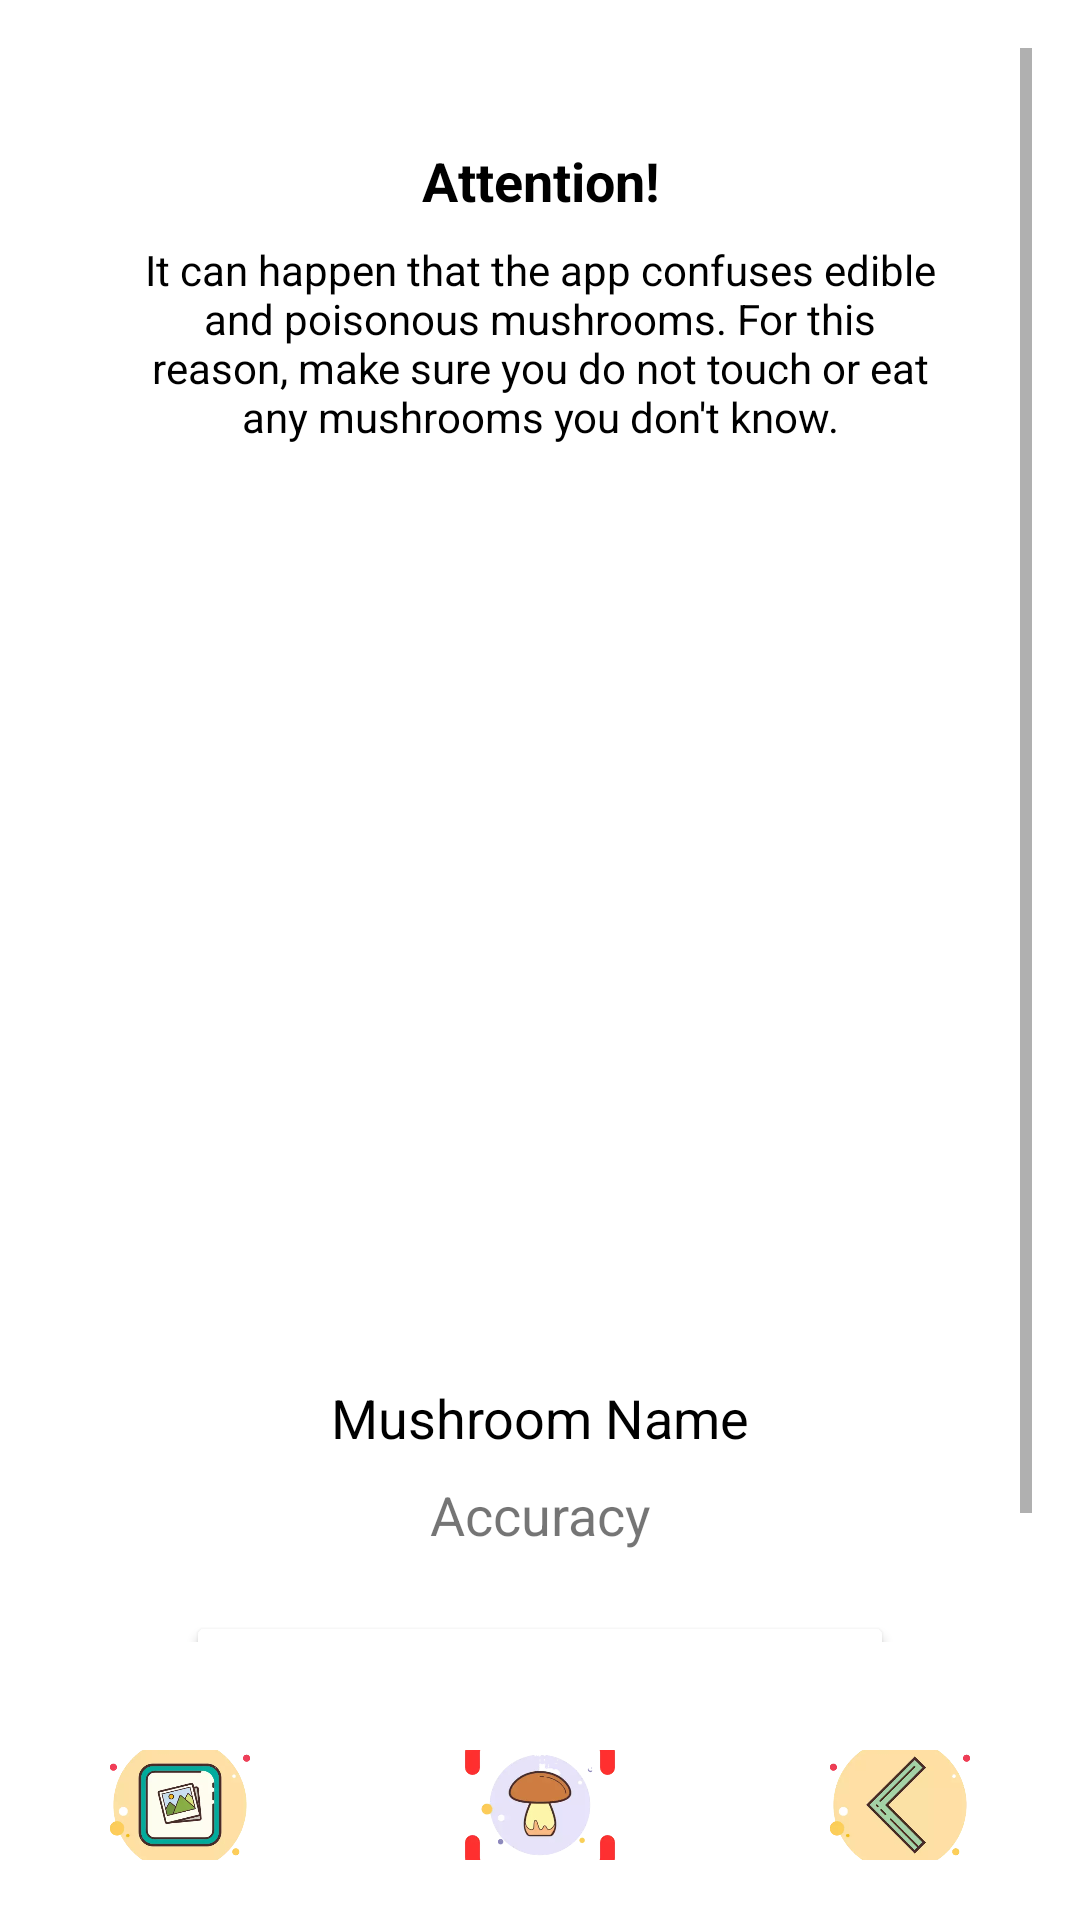

Produce the Android XML layout that renders to this screen, including the resource entries it uses.
<!-- AndroidManifest.xml: application theme Theme.MushyMatch -->
<!-- res/layout/activity_detection.xml -->
<?xml version="1.0" encoding="utf-8"?>
<androidx.constraintlayout.widget.ConstraintLayout xmlns:android="http://schemas.android.com/apk/res/android"
    xmlns:app="http://schemas.android.com/apk/res-auto"
    xmlns:tools="http://schemas.android.com/tools"
    android:layout_width="match_parent"
    android:layout_height="match_parent"
    tools:context=".view.scan.DetectionActivity">


    <LinearLayout
        android:id="@+id/content_begin"
        android:layout_width="match_parent"
        android:layout_height="0dp"
        android:orientation="vertical"
        android:padding="16dp"
        android:visibility="gone"
        app:layout_constraintBottom_toTopOf="@+id/linearLayout"
        app:layout_constraintEnd_toEndOf="parent"
        app:layout_constraintStart_toStartOf="parent"
        app:layout_constraintTop_toTopOf="parent"
        tools:ignore="UseCompoundDrawables">

        <ImageView
            android:id="@+id/imageView4"
            android:layout_width="match_parent"
            android:layout_height="400dp"
            android:layout_marginBottom="8dp"
            android:layout_marginTop="40dp"
            android:src="@drawable/mushroom" />

        <TextView
            android:id="@+id/textView6"
            android:layout_width="match_parent"
            android:layout_height="wrap_content"
            android:text="@string/mulai_deteksi_jamur"
            android:textAlignment="center"
            android:textColor="@color/black"
            android:textSize="24sp"
            android:textStyle="bold" />
    </LinearLayout>

    <ScrollView
        android:id="@+id/content_result"
        android:layout_width="match_parent"
        android:layout_height="0dp"
        android:background="@color/white"
        android:padding="16dp"
        android:visibility="visible"
        app:layout_constraintBottom_toTopOf="@+id/guideline"
        app:layout_constraintEnd_toEndOf="parent"
        app:layout_constraintStart_toStartOf="parent"
        app:layout_constraintTop_toTopOf="parent">

        <LinearLayout
            android:layout_width="match_parent"
            android:layout_height="0dp"
            android:orientation="vertical"
            android:padding="16dp"
            app:layout_constraintBottom_toTopOf="@+id/linearLayout"
            app:layout_constraintEnd_toEndOf="parent"
            app:layout_constraintStart_toStartOf="parent"
            app:layout_constraintTop_toTopOf="parent">

            <LinearLayout
                android:layout_width="match_parent"
                android:layout_height="wrap_content"
                android:background="@color/warning"
                android:orientation="vertical"
                android:padding="16dp"
                app:layout_constraintTop_toTopOf="@+id/content_result">

                <TextView
                    android:layout_width="match_parent"
                    android:layout_height="wrap_content"
                    android:layout_marginBottom="8dp"
                    android:text="@string/attention"
                    android:textAlignment="center"
                    android:textColor="@color/black"
                    android:textSize="18sp"
                    android:textStyle="bold" />

                <TextView
                    android:layout_width="match_parent"
                    android:layout_height="wrap_content"
                    android:text="@string/warning_msg"
                    android:textAlignment="center"
                    android:textColor="@color/black"
                    android:textSize="14sp"

                    />
            </LinearLayout>

            <ImageView
                android:id="@+id/previewImage"
                android:layout_width="280dp"
                android:layout_height="280dp"
                android:layout_gravity="center"
                android:layout_marginTop="8dp"
                android:layout_marginBottom="8dp"
                tools:srcCompat="@tools:sample/backgrounds/scenic" />

            <TextView
                android:id="@+id/tv_result_name"
                android:layout_width="match_parent"
                android:layout_height="wrap_content"
                android:layout_marginBottom="8dp"
                android:text="@string/mushroom_name"
                android:textAlignment="center"
                android:textColor="@color/black"
                android:textSize="18sp" />

            <TextView
                android:id="@+id/tv_result_accuracy"
                android:layout_width="match_parent"
                android:layout_height="wrap_content"
                android:layout_marginBottom="20dp"
                android:text="@string/accuracy"
                android:textAlignment="center"
                android:textSize="18sp" />


            <Button
                android:id="@+id/btn_more_information"
                android:layout_width="match_parent"
                android:layout_height="60dp"
                android:layout_gravity="center_horizontal"
                android:layout_marginHorizontal="30dp"
                android:backgroundTint="@color/sea_green"
                android:text="@string/more_information" />


            
            
            
            
            
            

        </LinearLayout>
    </ScrollView>


    <ImageView
        android:id="@+id/flashlight"
        android:layout_width="60dp"
        android:layout_height="60dp"
        android:layout_marginTop="16dp"
        android:layout_marginEnd="16dp"
        android:visibility="gone"
        app:layout_constraintEnd_toEndOf="parent"
        app:layout_constraintTop_toTopOf="parent"
        app:srcCompat="@drawable/ic_flash" />

    <androidx.constraintlayout.widget.Guideline
        android:id="@+id/guideline"
        android:layout_width="wrap_content"
        android:layout_height="wrap_content"
        android:orientation="horizontal"
        android:paddingVertical="8dp"
        app:layout_constraintGuide_percent="0.88" />

    <LinearLayout
        android:id="@+id/linearLayout"
        android:layout_width="match_parent"
        android:layout_height="0dp"
        android:background="@color/white"
        android:gravity="center"
        android:orientation="horizontal"
        android:paddingVertical="20dp"
        app:layout_constraintBottom_toBottomOf="parent"
        app:layout_constraintTop_toBottomOf="@id/guideline">

        <ImageView
            android:id="@+id/importImage"
            android:layout_width="60dp"
            android:layout_height="60dp"
            android:layout_weight="1"
            android:contentDescription="@string/import_image"
            app:layout_constraintBottom_toBottomOf="parent"
            app:layout_constraintEnd_toEndOf="parent"
            app:layout_constraintStart_toStartOf="parent"
            app:srcCompat="@drawable/ic_import_img" />

        <ImageView
            android:id="@+id/captureImage"
            android:layout_width="60dp"
            android:layout_height="60dp"
            android:layout_weight="1"
            android:contentDescription="@string/ambil_gambar"
            app:layout_constraintBottom_toBottomOf="parent"
            app:layout_constraintEnd_toEndOf="parent"
            app:layout_constraintStart_toStartOf="parent"
            app:srcCompat="@drawable/ic_scan" />

        <ImageView
            android:id="@+id/back"
            android:layout_width="60dp"
            android:layout_height="60dp"
            android:layout_weight="1"
            android:contentDescription="@string/kembali"
            app:layout_constraintBottom_toBottomOf="parent"
            app:layout_constraintEnd_toEndOf="parent"
            app:layout_constraintStart_toStartOf="parent"
            app:srcCompat="@drawable/ic_return" />

    </LinearLayout>

</androidx.constraintlayout.widget.ConstraintLayout>
<!-- resources referenced by this layout -->
<resources>
  <color name="black">#FF000000</color>
  <color name="sea_green">#4AA96C</color>
  <color name="warning">#F8D73E</color>
  <color name="white">#FFFFFFFF</color>
  <!-- drawable ic_flash: png bitmap (drawable, 3325 bytes) -->
  <!-- drawable ic_import_img: webp bitmap (drawable, 15244 bytes) -->
  <!-- drawable ic_return: webp bitmap (drawable, 13414 bytes) -->
  <!-- drawable ic_scan: webp bitmap (drawable, 15734 bytes) -->
  <!-- drawable mushroom: webp bitmap (drawable, 30012 bytes) -->
  <string name="accuracy">Accuracy</string>
  <string name="ambil_gambar">ambil gambar</string>
  <string name="attention">Attention!</string>
  <string name="import_image">import image</string>
  <string name="kembali">kembali</string>
  <string name="more_information">More Information</string>
  <string name="mulai_deteksi_jamur">Mulai Deteksi Jamur</string>
  <string name="mushroom_name">Mushroom Name</string>
  <string name="warning_msg">It can happen that the app confuses edible and poisonous mushrooms. For this reason, make sure you do not touch or eat any mushrooms you don\'t know.</string>
  <style name="Theme.MushyMatch" parent="Theme.MaterialComponents.Light.NoActionBar">
          
          <item name="colorPrimary">@color/purple_500</item>
          <item name="colorPrimaryVariant">@color/nav</item>
          <item name="colorOnPrimary">@color/white</item>
          
          <item name="colorSecondary">@color/teal_200</item>
          <item name="colorSecondaryVariant">@color/teal_700</item>
          <item name="colorOnSecondary">@color/black</item>
          
          <item name="android:statusBarColor">?attr/colorPrimaryVariant</item>
          
          <item name="android:forceDarkAllowed" tools:targetApi="q">false</item>
      </style>
  <color name="purple_500">#FF6200EE</color>
  <color name="nav">#007F2E</color>
  <color name="teal_200">#FF03DAC5</color>
  <color name="teal_700">#FF018786</color>
</resources>
